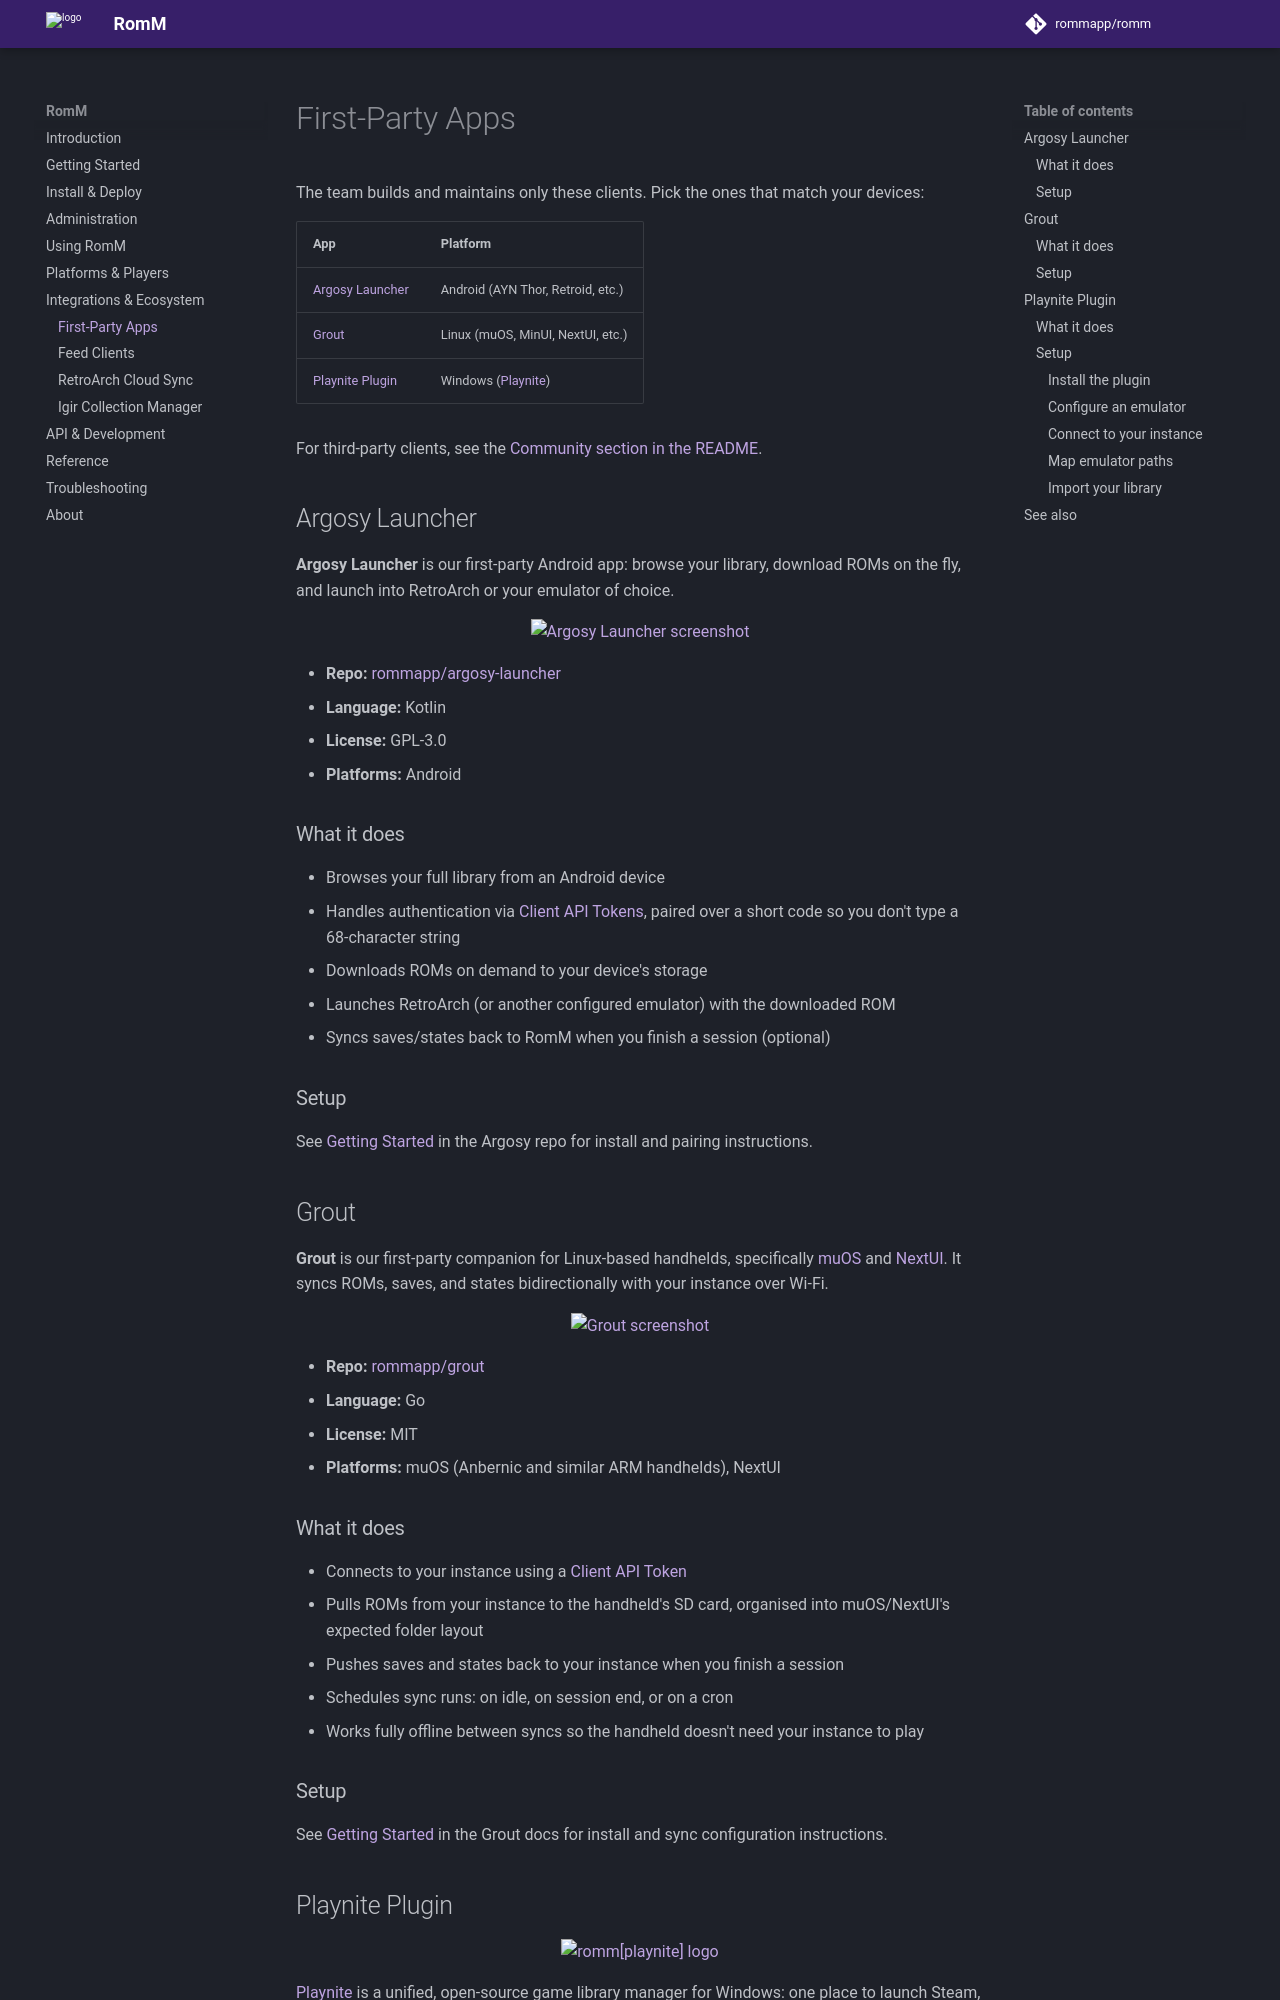

repository: rommapp/docs · page: 5.4.0-alpha/ecosystem/first-party-apps/index.html · generator: mkdocs

---
title: First-Party Apps
description: Official clients for Android, Windows, and Linux handhelds.
---

<!-- trunk-ignore-all(markdownlint/MD033) -->
<!-- trunk-ignore-all(markdownlint/MD024) -->

# First-Party Apps

The team builds and maintains only these clients. Pick the ones that match your devices:

| App                                 | Platform                                    |
| ----------------------------------- | ------------------------------------------- |
| [Argosy Launcher](#argosy-launcher) | Android (AYN Thor, Retroid, etc.)           |
| [Grout](#grout)                     | Linux (muOS, MinUI, NextUI, etc.)           |
| [Playnite Plugin](#playnite-plugin) | Windows ([Playnite](https://playnite.link)) |

For third-party clients, see the [Community section in the README](https://github.com/rommapp/romm/#community).

## Argosy Launcher

**Argosy Launcher** is our first-party Android app: browse your library, download ROMs on the fly, and launch into RetroArch or your emulator of choice.

<div align="center">
    <img src="../../resources/romm/apps/argosy.png" alt="Argosy Launcher screenshot" style="max-width: 600px; width: 100%;">
</div>

- **Repo:** [rommapp/argosy-launcher](https://github.com/rommapp/argosy-launcher)
- **Language:** Kotlin
- **License:** GPL-3.0
- **Platforms:** Android

### What it does

- Browses your full library from an Android device
- Handles authentication via [Client API Tokens](../developers/client-api-tokens.md), paired over a short code so you don't type a 68-character string
- Downloads ROMs on demand to your device's storage
- Launches RetroArch (or another configured emulator) with the downloaded ROM
- Syncs saves/states back to RomM when you finish a session (optional)

### Setup

See [Getting Started](https://github.com/rommapp/argosy-launcher#getting-started) in the Argosy repo for install and pairing instructions.

## Grout

**Grout** is our first-party companion for Linux-based handhelds, specifically [muOS](https://muos.dev) and [NextUI](https://github.com/mattsays/nextui). It syncs ROMs, saves, and states bidirectionally with your instance over Wi-Fi.

<div align="center">
    <img src="../../resources/romm/apps/grout.png" alt="Grout screenshot" style="max-width: 600px; width: 100%;">
</div>

- **Repo:** [rommapp/grout](https://github.com/rommapp/grout)
- **Language:** Go
- **License:** MIT
- **Platforms:** muOS (Anbernic and similar ARM handhelds), NextUI

### What it does

- Connects to your instance using a [Client API Token](../developers/client-api-tokens.md)
- Pulls ROMs from your instance to the handheld's SD card, organised into muOS/NextUI's expected folder layout
- Pushes saves and states back to your instance when you finish a session
- Schedules sync runs: on idle, on session end, or on a cron
- Works fully offline between syncs so the handheld doesn't need your instance to play

### Setup

See [Getting Started](https://grout.romm.app/getting-started/) in the Grout docs for install and sync configuration instructions.
